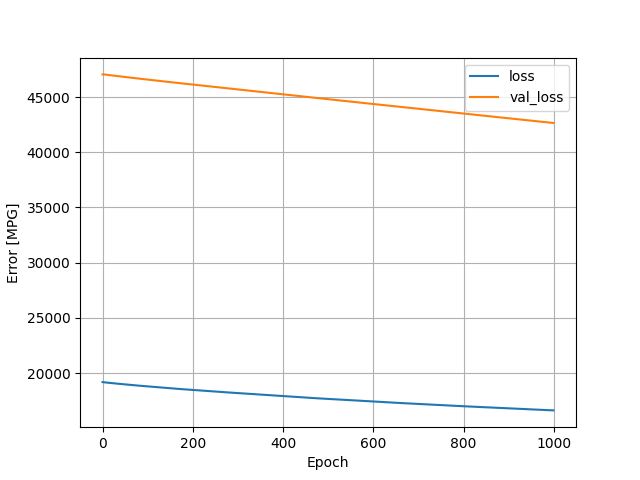

Values plotted in this chart, from the file beside it:
, loss, val_loss, epoch
0, 19178, 47048, 0
1, 19172, 47049, 1
2, 19167, 47050, 2
3, 19161, 47049, 3
4, 19157, 47046, 4
5, 19152, 47042, 5
6, 19148, 47036, 6
7, 19143, 47031, 7
8, 19138, 47025, 8
9, 19134, 47018, 9
10, 19129, 47012, 10
11, 19125, 47007, 11
12, 19121, 47001, 12
13, 19116, 46995, 13
14, 19112, 46990, 14
15, 19108, 46985, 15
16, 19104, 46979, 16
17, 19099, 46974, 17
18, 19095, 46968, 18
19, 19091, 46963, 19
20, 19087, 46958, 20
21, 19083, 46953, 21
22, 19079, 46948, 22
23, 19075, 46943, 23
24, 19071, 46938, 24
25, 19067, 46933, 25
26, 19063, 46929, 26
27, 19059, 46924, 27
28, 19055, 46920, 28
29, 19051, 46914, 29
30, 19047, 46909, 30
31, 19043, 46904, 31
32, 19039, 46900, 32
33, 19035, 46894, 33
34, 19031, 46890, 34
35, 19027, 46885, 35
36, 19023, 46881, 36
37, 19019, 46877, 37
38, 19015, 46872, 38
39, 19011, 46868, 39
40, 19007, 46862, 40
41, 19004, 46857, 41
42, 19000, 46852, 42
43, 18996, 46848, 43
44, 18992, 46843, 44
45, 18988, 46838, 45
46, 18984, 46834, 46
47, 18980, 46829, 47
48, 18976, 46824, 48
49, 18972, 46819, 49
50, 18968, 46814, 50
51, 18965, 46809, 51
52, 18961, 46805, 52
53, 18957, 46800, 53
54, 18953, 46796, 54
55, 18949, 46791, 55
56, 18945, 46786, 56
57, 18941, 46782, 57
58, 18938, 46776, 58
59, 18934, 46770, 59
... 940 more rows
